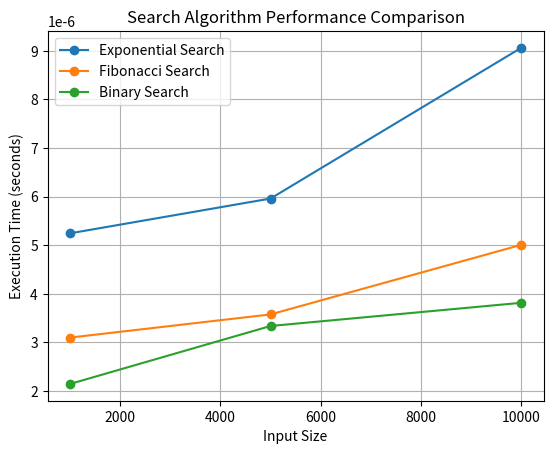

Generate this figure with matplotlib:
import time
import random
import matplotlib.pyplot as plt

# --------- Binary Search ----------
def binary_search(arr, target, low=0, high=None):
    if high is None:
        high = len(arr) - 1
    while low <= high:
        mid = (low + high) // 2
        if arr[mid] == target:
            return mid
        elif arr[mid] < target:
            low = mid + 1
        else:
            high = mid - 1
    return -1

# --------- Exponential Search ----------
def exponential_search(arr, target):
    if arr[0] == target:
        return 0
    n = len(arr)
    i = 1
    while i < n and arr[i] <= target:
        i *= 2
    return binary_search(arr, target, i // 2, min(i, n - 1))

# --------- Fibonacci Search ----------
def fibonacci_search(arr, target):
    n = len(arr)
    fibMMm2 = 0  # (m-2)'th Fibonacci
    fibMMm1 = 1  # (m-1)'th Fibonacci
    fibM = fibMMm1 + fibMMm2  # m'th Fibonacci

    while fibM < n:
        fibMMm2 = fibMMm1
        fibMMm1 = fibM
        fibM = fibMMm1 + fibMMm2

    offset = -1

    while fibM > 1:
        i = min(offset + fibMMm2, n - 1)

        if arr[i] < target:
            fibM = fibMMm1
            fibMMm1 = fibMMm2
            fibMMm2 = fibM - fibMMm1
            offset = i
        elif arr[i] > target:
            fibM = fibMMm2
            fibMMm1 = fibMMm1 - fibMMm2
            fibMMm2 = fibM - fibMMm1
        else:
            return i

    if fibMMm1 and offset + 1 < n and arr[offset + 1] == target:
        return offset + 1
    return -1

# --------- Test Cases ----------
arr = [2, 4, 8, 16, 32, 64, 128]
print("Exponential Search:", exponential_search(arr, 32))  # Output: 4
print("Fibonacci Search:", fibonacci_search(arr, 32))      # Output: 4
print("Binary Search:", binary_search(arr, 32))            # Output: 4

# --------- Performance Comparison ----------
def measure_time(search_func, arr, target):
    start = time.time()
    search_func(arr, target)
    return time.time() - start

sizes = [1000, 5000, 10000]
exp_times = []
fib_times = []
bin_times = []

for size in sizes:
    data = sorted(random.sample(range(size * 10), size))
    target = data[-1]  # Worst-case position

    exp_times.append(measure_time(exponential_search, data, target))
    fib_times.append(measure_time(fibonacci_search, data, target))
    bin_times.append(measure_time(binary_search, data, target))

# --------- Plotting the Results ----------
plt.plot(sizes, exp_times, label="Exponential Search", marker='o')
plt.plot(sizes, fib_times, label="Fibonacci Search", marker='o')
plt.plot(sizes, bin_times, label="Binary Search", marker='o')
plt.xlabel("Input Size")
plt.ylabel("Execution Time (seconds)")
plt.title("Search Algorithm Performance Comparison")
plt.legend()
plt.grid(True)
plt.show()
